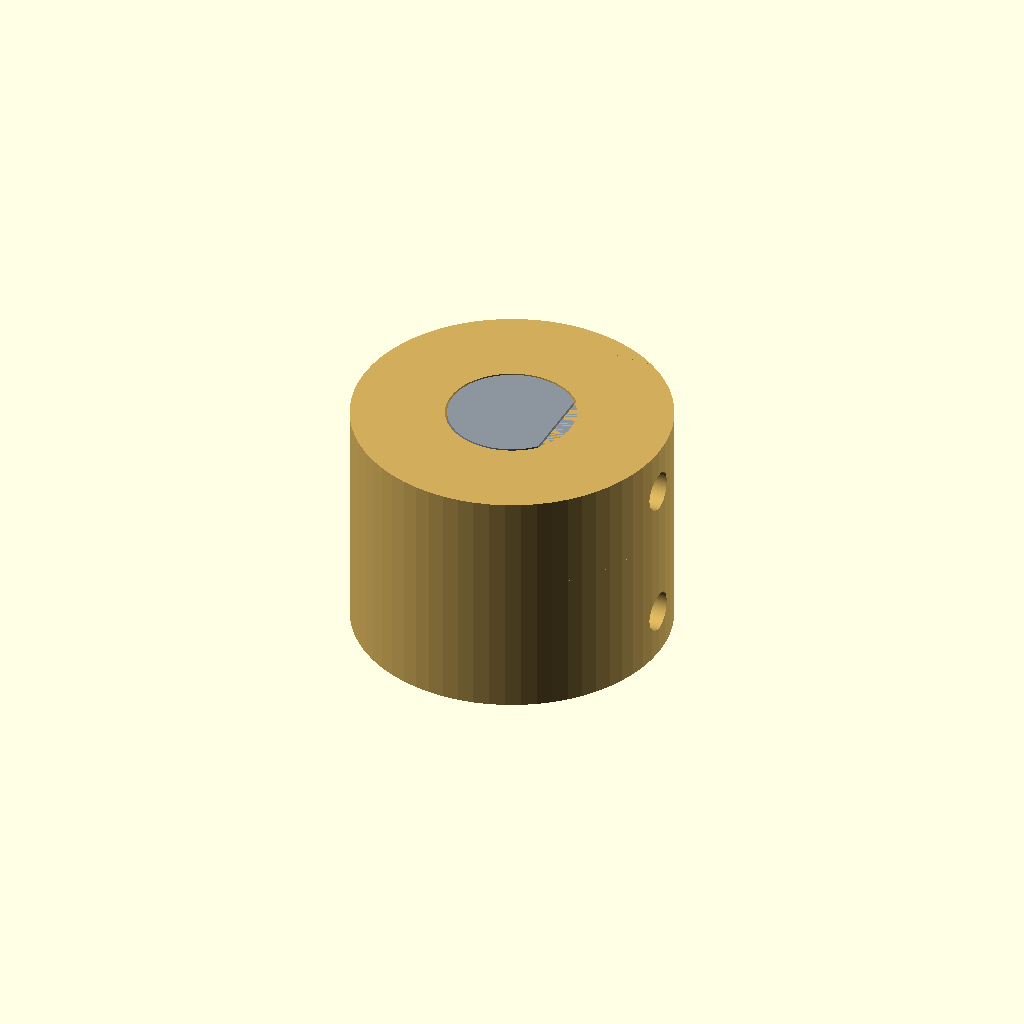
Cell 1: the model at its default parameters.
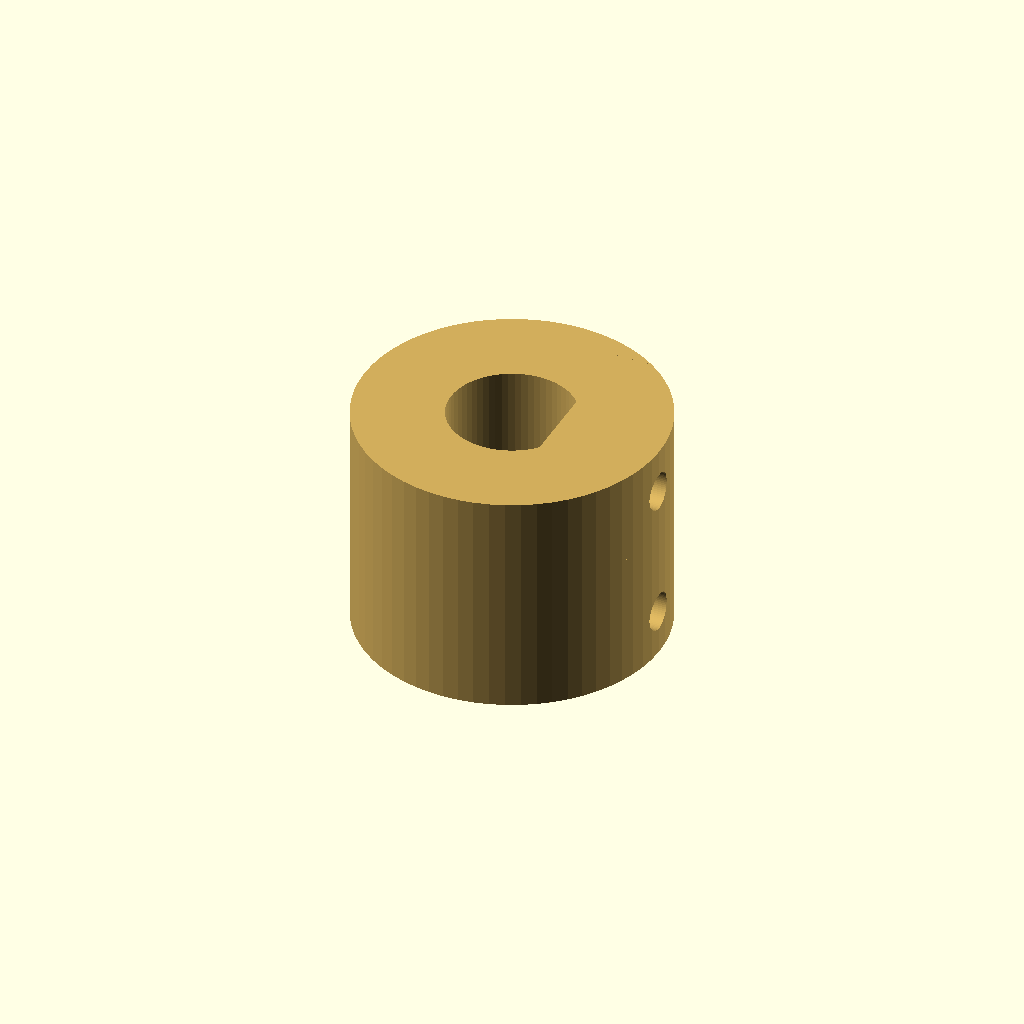
Cell 2: part_view = "coupler_only" (everything else at default).
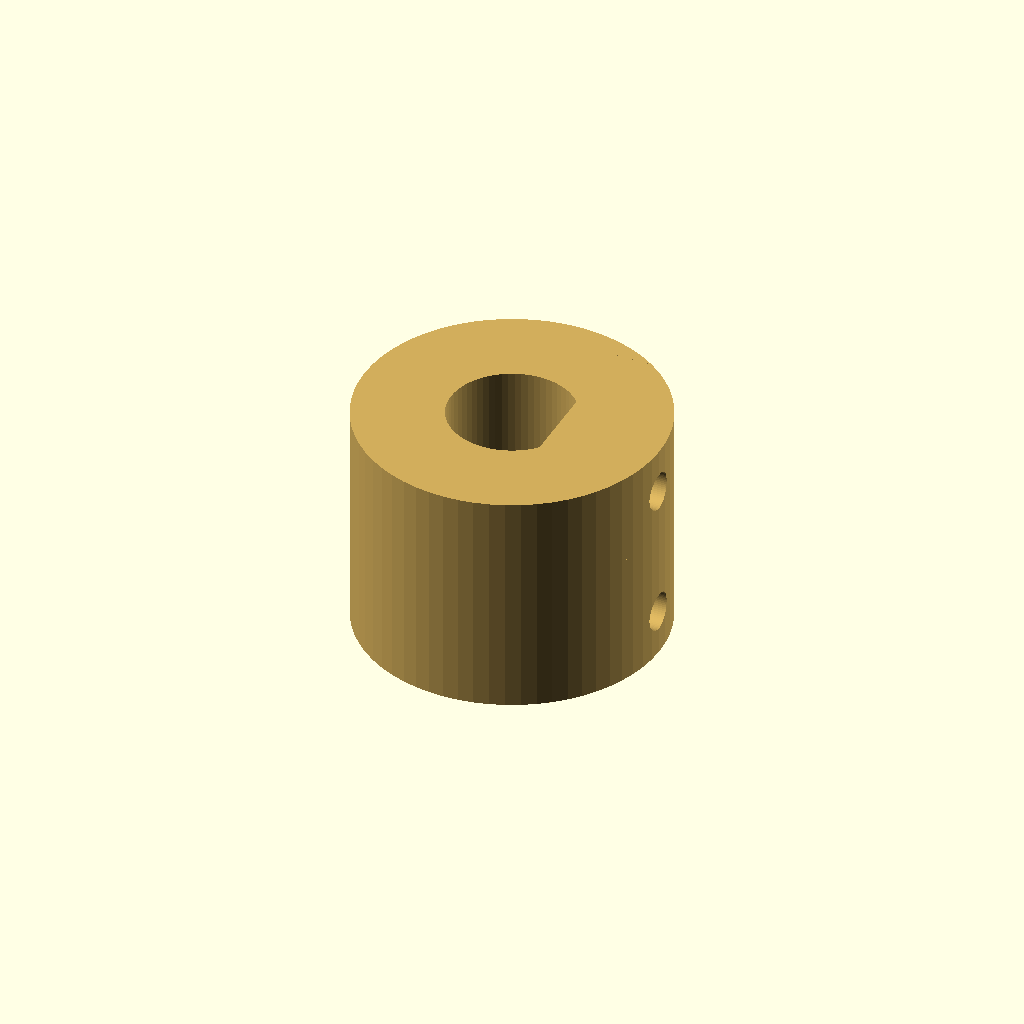
Cell 3: show_shaft_stubs = false (everything else at default).
One fixed orthographic camera (rotation 55°, 0°, 25°; colour scheme Cornfield) for every cell.
The OpenSCAD source (actuator_dshaft_coupler_module.scad):
/*
  Standalone two-sided actuator coupler interface study.
  Units: millimetres. Packaging/interface proxy only; no fabrication dimensions.

  The Blue Trail SER-203X/SER-213X product pages describe a 6 mm titanium
  D-profile output shaft. The pivot side here is an 8 mm D-bore matching the
  current gripper study's shaft-flat convention. The exact vendor flat depth,
  chamfer, shaft projection, allowable radial/axial load, hub fit, and retention
  geometry are not established by this proxy. Replace them from the vendor's
  November 2026 STEP archive and current interface drawing before integration.

  The two shaft sockets are blind bores with a central web. Stub shafts are
  visual fit proxies only. Radial retention holes are unthreaded pilot proxies;
  they do not define a safe set screw, clamp hub, or torque rating.
*/

$fn = 64;

// Choose "D" for the current Blue Trail shaft-interface concept, or "round"
// for a round shaft. Neither profile is a vendor-qualified fit.
motor_shaft_profile = "D"; // [D,round]

// Motor-side interface (SER-203X/SER-213X family reference only).
motor_shaft_d = 6.0;
motor_shaft_flat_depth = 0.8;       // UNKNOWN; replace from vendor STEP/drawing
motor_shaft_diametral_clearance = 0.25; // UNKNOWN; fit/tolerance placeholder
motor_shaft_engagement = 6.0;       // UNKNOWN; available shaft length not checked

// Pivot-side interface follows the current study's nominal 8 mm D shaft.
pivot_shaft_d = 8.0;
pivot_shaft_flat_depth = 1.0;       // study convention: 4 mm radius to x=3 mm flat
pivot_shaft_diametral_clearance = 0.25; // UNKNOWN; fit/tolerance placeholder
pivot_shaft_engagement = 6.0;       // UNKNOWN; retention stack not checked

// Body/web dimensions are visual packaging assumptions, not selected hardware.
coupler_outer_d = 20.0;
central_web_t = 3.0;                // UNKNOWN; size for torque, fatigue and set screws
motor_retention_type = "TBD";       // [TBD,set_screw_proxy,clamp_hub,vendor_hub]
pivot_retention_type = "TBD";       // [TBD,set_screw_proxy,clamp_hub,integral_D_hub]
show_shaft_stubs = true;
show_retention_pilot_holes = true;
motor_retention_pilot_d = 2.5;      // schematic pilot only, not a thread specification
pivot_retention_pilot_d = 2.5;      // schematic pilot only, not a thread specification
retention_pilot_depth = 8.5;        // UNKNOWN; radial access/pilot depth placeholder
part_view = "assembly";             // [assembly,coupler_only,motor_bore,pivot_bore]

assert(motor_shaft_profile == "D" || motor_shaft_profile == "round",
       "motor_shaft_profile must be D or round");
assert(motor_shaft_d > 0 && pivot_shaft_d > 0 && coupler_outer_d > 0,
       "shaft and coupler diameters must be positive");
assert(motor_shaft_engagement > 0 && pivot_shaft_engagement > 0 && central_web_t > 0,
       "engagements and central web must be positive");
assert(coupler_outer_d > max(motor_shaft_d, pivot_shaft_d),
       "coupler outer diameter must exceed both shaft diameters");
assert(coupler_outer_d - max(motor_shaft_d, pivot_shaft_d) >= 2,
       "at least 1 mm nominal radial wall is required for this packaging proxy");

coupler_length = motor_shaft_engagement + central_web_t + pivot_shaft_engagement;
motor_bore_center_z = -coupler_length/2 + motor_shaft_engagement/2;
pivot_bore_center_z = coupler_length/2 - pivot_shaft_engagement/2;

function bore_flat_x(shaft_d, flat_depth, diametral_clearance) =
    shaft_d/2 - flat_depth + diametral_clearance/2;

module d_bore(shaft_d, flat_depth, diametral_clearance, depth) {
    bore_d = shaft_d + diametral_clearance;
    flat_x = bore_flat_x(shaft_d, flat_depth, diametral_clearance);
    assert(flat_depth > 0 && flat_depth < shaft_d/2,
           "D-flat depth must be between zero and the shaft radius");
    difference() {
        cylinder(d=bore_d, h=depth, center=true);
        // Remove the circle segment beyond the flat. Clearance shifts the
        // bore flat outward by half the diametral allowance.
        translate([flat_x + bore_d, 0, 0])
            cube([2*bore_d, 2*bore_d, depth+0.2], center=true);
    }
}

module motor_bore(depth) {
    if (motor_shaft_profile == "D")
        d_bore(motor_shaft_d, motor_shaft_flat_depth,
               motor_shaft_diametral_clearance, depth);
    else
        cylinder(d=motor_shaft_d+motor_shaft_diametral_clearance,
                 h=depth, center=true);
}

module pivot_bore(depth) {
    d_bore(pivot_shaft_d, pivot_shaft_flat_depth,
           pivot_shaft_diametral_clearance, depth);
}

module shaft_stubs() {
    if (show_shaft_stubs) {
        color([0.25,0.44,0.69])
            translate([0,0,motor_bore_center_z])
                if (motor_shaft_profile == "D")
                    d_bore(motor_shaft_d, motor_shaft_flat_depth, 0,
                           motor_shaft_engagement);
                else
                    cylinder(d=motor_shaft_d,h=motor_shaft_engagement,
                             center=true);
        color([0.55,0.58,0.62])
            translate([0,0,pivot_bore_center_z])
                d_bore(pivot_shaft_d,pivot_shaft_flat_depth,0,
                       pivot_shaft_engagement);
    }
}

module retention_pilot_holes() {
    if (show_retention_pilot_holes) {
        for (z=[motor_bore_center_z,pivot_bore_center_z])
            translate([coupler_outer_d/2-retention_pilot_depth/2+0.05,
                       0,z])
                rotate([0,90,0])
                    cylinder(d=(z == motor_bore_center_z
                                ? motor_retention_pilot_d
                                : pivot_retention_pilot_d),
                             h=retention_pilot_depth+0.1,center=true);
    }
}

module coupler_body() {
    color([0.82,0.68,0.36])
        difference() {
            cylinder(d=coupler_outer_d,h=coupler_length,center=true);
            translate([0,0,motor_bore_center_z])
                motor_bore(motor_shaft_engagement+0.02);
            translate([0,0,pivot_bore_center_z])
                pivot_bore(pivot_shaft_engagement+0.02);
            retention_pilot_holes();
        }
}

module actuator_dshaft_coupler_module() {
    coupler_body();
    shaft_stubs();
    echo(str("Two-sided coupler proxy: OD ",coupler_outer_d,
             " mm; total length ",coupler_length," mm; central web ",
             central_web_t," mm."));
    echo(str("Motor bore profile = ",motor_shaft_profile,
             "; motor retention = ",motor_retention_type,
             "; pivot retention = ",pivot_retention_type,"."));
    echo("UNQUALIFIED INTERFACE PROXY: shaft flats, fit, engagement, hub retention, materials and torque capacity remain TBD; replace against vendor STEP and selected hardware.");
}

if (part_view == "assembly") actuator_dshaft_coupler_module();
else if (part_view == "coupler_only") coupler_body();
else if (part_view == "motor_bore") motor_bore(motor_shaft_engagement+0.02);
else if (part_view == "pivot_bore") pivot_bore(pivot_shaft_engagement+0.02);
Parameter table extracted from the source (name, type, default, range or options):
motor_shaft_profile: string, default "D", options "D", "round"
motor_shaft_d: number, default 6
motor_shaft_flat_depth: number, default 0.8
motor_shaft_diametral_clearance: number, default 0.25
motor_shaft_engagement: number, default 6
pivot_shaft_d: number, default 8
pivot_shaft_flat_depth: number, default 1
pivot_shaft_diametral_clearance: number, default 0.25
pivot_shaft_engagement: number, default 6
coupler_outer_d: number, default 20
central_web_t: number, default 3
motor_retention_type: string, default "TBD", options "TBD", "set_screw_proxy", "clamp_hub", "vendor_hub"
pivot_retention_type: string, default "TBD", options "TBD", "set_screw_proxy", "clamp_hub", "integral_D_hub"
show_shaft_stubs: bool, default true
show_retention_pilot_holes: bool, default true
motor_retention_pilot_d: number, default 2.5
pivot_retention_pilot_d: number, default 2.5
retention_pilot_depth: number, default 8.5
part_view: string, default "assembly", options "assembly", "coupler_only", "motor_bore", "pivot_bore"
